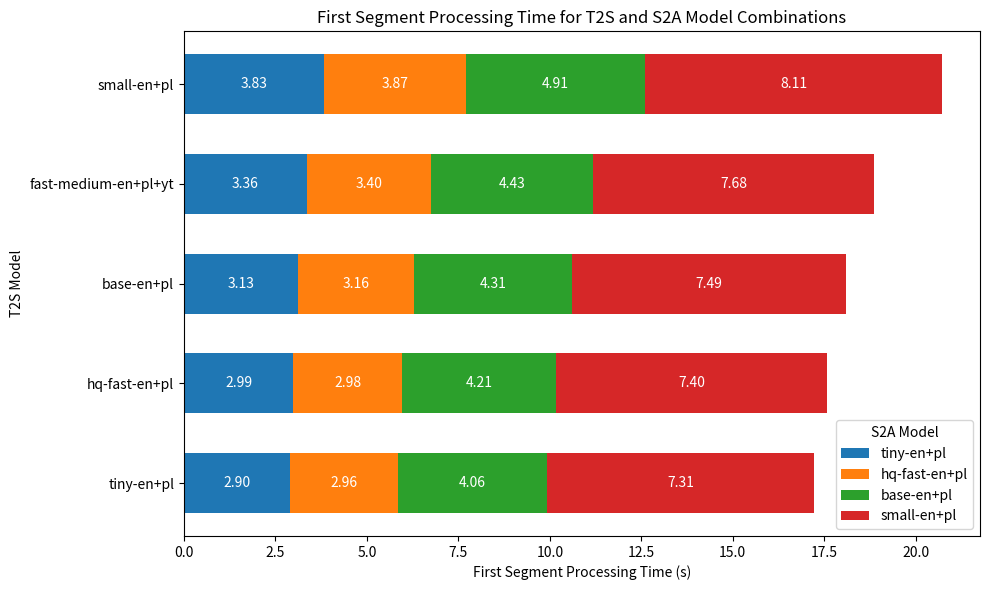

Python code for this plot:
import matplotlib.pyplot as plt
import numpy as np

# Extract the necessary data from the table
t2s_models = ['tiny-en+pl', 'hq-fast-en+pl', 'base-en+pl', 'fast-medium-en+pl+yt', 'small-en+pl']
s2a_models = ['tiny-en+pl', 'hq-fast-en+pl', 'base-en+pl', 'small-en+pl']

first_segment_times = [
    [2.90, 2.96, 4.06, 7.31],
    [2.99, 2.98, 4.21, 7.40],
    [3.13, 3.16, 4.31, 7.49],
    [3.36, 3.40, 4.43, 7.68],
    [3.83, 3.87, 4.91, 8.11]
]

# Set up the figure and axes
fig, ax = plt.subplots(figsize=(10, 6))

# Create the stacked horizontal bar chart
bar_height = 0.6
y = np.arange(len(t2s_models))
left = np.zeros(len(t2s_models))
colors = ['#1f77b4', '#ff7f0e', '#2ca02c', '#d62728']

for i in range(len(s2a_models)):
    widths = [row[i] for row in first_segment_times]
    bars = ax.barh(y, widths, bar_height, left=left, label=s2a_models[i], color=colors[i])
    
    # Add labels to each layer of the stacked bar
    for bar in bars:
        width = bar.get_width()
        ax.text(bar.get_x() + width / 2, bar.get_y() + bar.get_height() / 2, f'{width:.2f}', ha='center', va='center', color='white')
    
    left += widths

# Customize the chart
ax.set_ylabel('T2S Model')
ax.set_xlabel('First Segment Processing Time (s)')
ax.set_title('First Segment Processing Time for T2S and S2A Model Combinations')
ax.set_yticks(y)
ax.set_yticklabels(t2s_models)
ax.legend(title='S2A Model')

# Display the chart
plt.tight_layout()
plt.show()